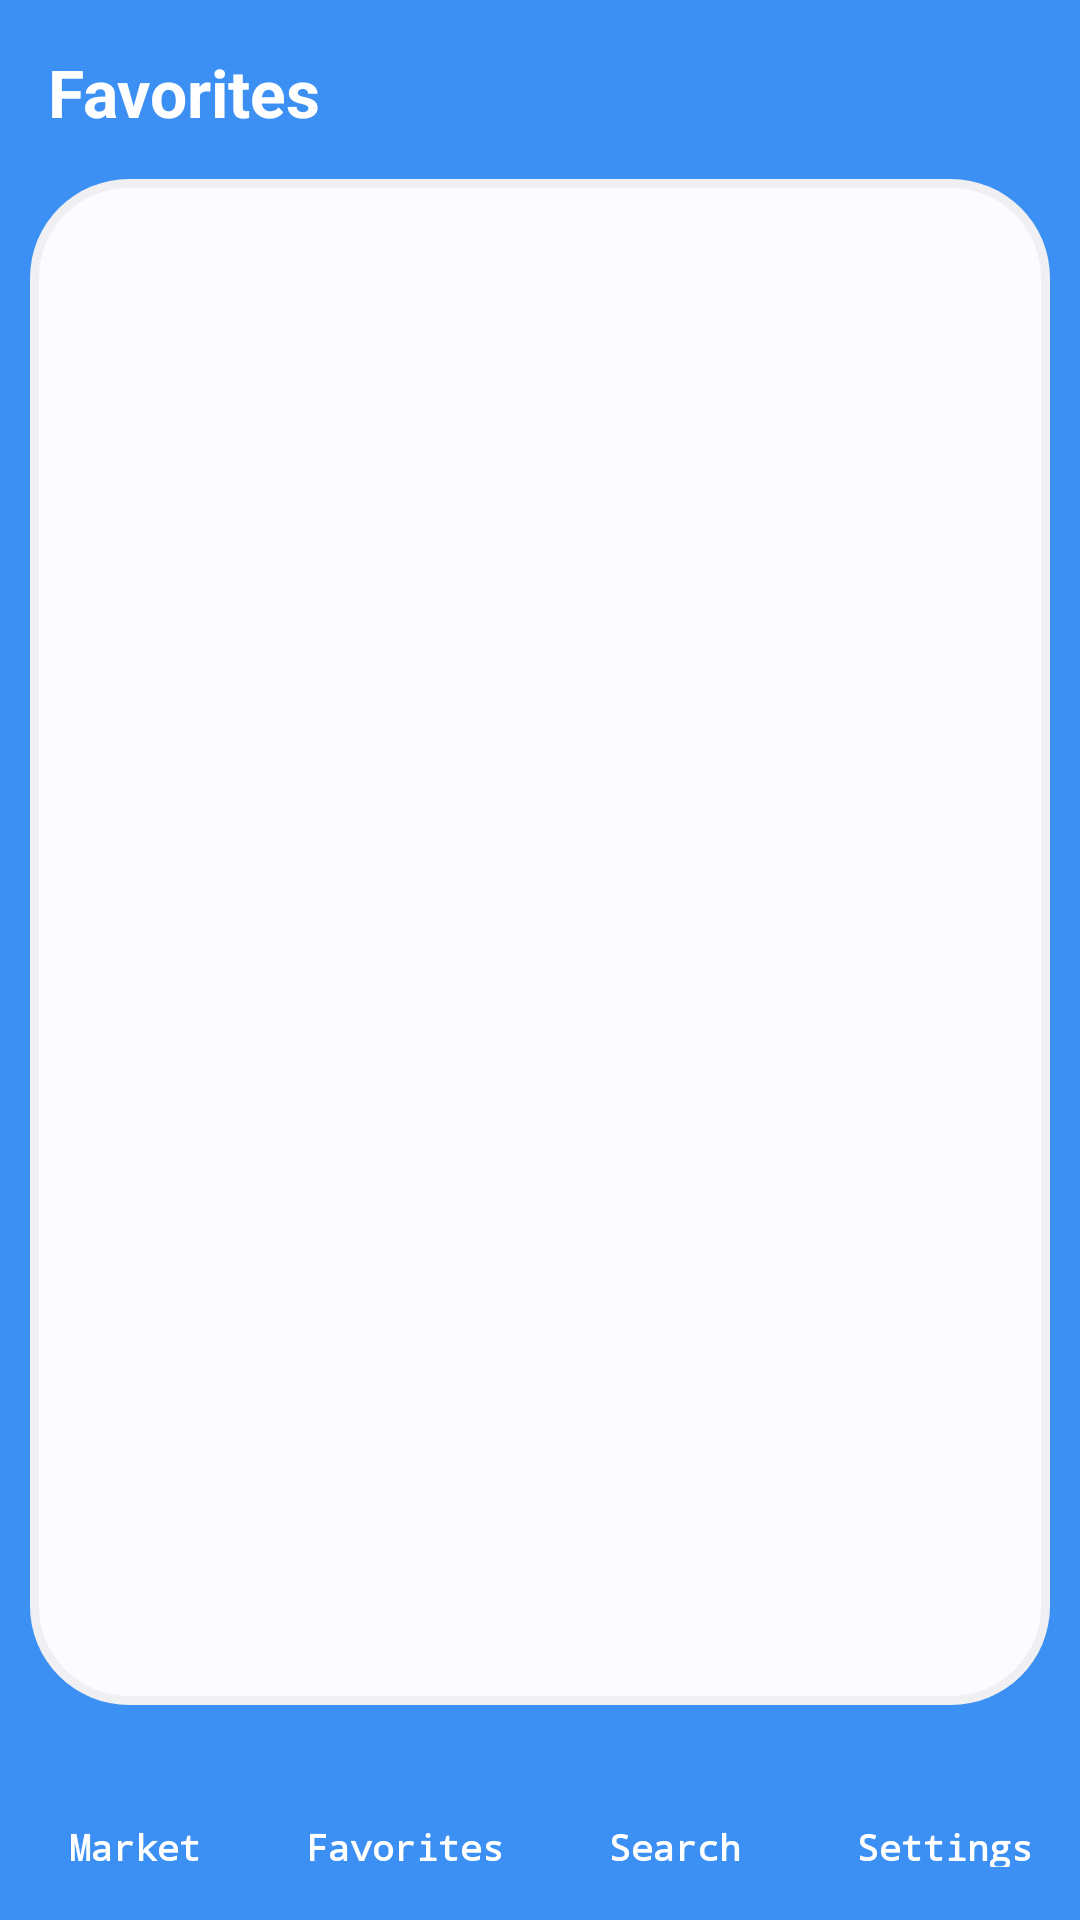

Write the Android layout XML for this screen, with the resource values it uses.
<!-- AndroidManifest.xml: application theme Theme.Coins -->
<!-- res/layout/activity_favorite.xml -->
<?xml version="1.0" encoding="utf-8"?>
<LinearLayout xmlns:android="http://schemas.android.com/apk/res/android"
    xmlns:app="http://schemas.android.com/apk/res-auto"
    xmlns:tools="http://schemas.android.com/tools"
    android:layout_width="match_parent"
    android:layout_height="match_parent"
    android:background="#3C90F3"
    android:weightSum="7"
    android:orientation="vertical">

    <TextView
        android:id="@+id/favoritePage"
        android:layout_width="wrap_content"
        android:layout_height="0dp"
        android:layout_marginStart="16dp"
        android:layout_marginTop="16dp"
        android:layout_weight="0.5"
        android:text="@string/favorite"
        android:textAppearance="@style/TextAppearance.AppCompat.Large"
        android:textColor="@color/white"
        android:textSize="22sp"
        android:textStyle="bold" />

    <ListView
        android:id="@+id/listViewFav"
        android:layout_width="match_parent"
        android:layout_height="0dp"
        android:layout_gravity="center"
        android:layout_marginStart="10dp"
        android:layout_marginEnd="10dp"
        android:layout_weight="5.8"
        android:background="@drawable/rounded_corners"
        android:foregroundGravity="center" />

    <LinearLayout
        android:layout_width="match_parent"
        android:layout_height="0dp"
        android:layout_marginTop="10dp"
        android:layout_weight="0.5"
        android:gravity="center"
        android:orientation="horizontal"
        android:weightSum="4">

        <androidx.constraintlayout.widget.ConstraintLayout
            android:id="@+id/marketLayoutFav"
            android:layout_width="70dp"
            android:layout_height="match_parent"
            android:layout_weight="1"
            android:onClick="onClickMarket">

            <ImageView
                android:id="@+id/marketIconFav"
                android:layout_width="32dp"
                android:layout_height="32dp"
                app:layout_constraintEnd_toEndOf="parent"
                app:layout_constraintHorizontal_bias="0.5"
                app:layout_constraintStart_toStartOf="parent"
                app:layout_constraintTop_toTopOf="parent"
                app:srcCompat="@drawable/market" />

            <TextView
                android:id="@+id/marketFav"
                android:layout_width="match_parent"
                android:layout_height="18dp"
                android:fontFamily="monospace"
                android:text="@string/market"
                android:textAlignment="center"
                android:textAppearance="@style/TextAppearance.AppCompat.Small"
                android:textColor="@color/white"
                android:textSize="12sp"
                android:textStyle="bold"
                app:layout_constraintBottom_toBottomOf="parent"
                app:layout_constraintEnd_toEndOf="parent"
                app:layout_constraintStart_toStartOf="parent"
                app:layout_constraintTop_toBottomOf="@+id/marketIconFav" />

        </androidx.constraintlayout.widget.ConstraintLayout>

        <androidx.constraintlayout.widget.ConstraintLayout
            android:id="@+id/favoriteLayoutFav"
            android:layout_width="70dp"
            android:layout_height="match_parent"
            android:layout_weight="1">

            <ImageView
                android:id="@+id/favoriteIconFav"
                android:layout_width="32dp"
                android:layout_height="32dp"
                app:layout_constraintEnd_toEndOf="parent"
                app:layout_constraintHorizontal_bias="0.5"
                app:layout_constraintStart_toStartOf="parent"
                app:layout_constraintTop_toTopOf="parent"
                app:srcCompat="@drawable/star" />

            <TextView
                android:id="@+id/favoriteFav"
                android:layout_width="match_parent"
                android:layout_height="18dp"
                android:fontFamily="monospace"
                android:text="@string/favorite"
                android:textAlignment="center"
                android:textAppearance="@style/TextAppearance.AppCompat.Small"
                android:textColor="@color/white"
                android:textSize="12sp"
                android:textStyle="bold"
                app:layout_constraintBottom_toBottomOf="parent"
                app:layout_constraintEnd_toEndOf="parent"
                app:layout_constraintStart_toStartOf="parent"
                app:layout_constraintTop_toBottomOf="@+id/favoriteIconFav" />
        </androidx.constraintlayout.widget.ConstraintLayout>

        <androidx.constraintlayout.widget.ConstraintLayout
            android:id="@+id/searchLayoutFav"
            android:layout_width="70dp"
            android:layout_height="match_parent"
            android:layout_weight="1"
            android:onClick="onClickSearch">

            <ImageView
                android:id="@+id/searchIconFav"
                android:layout_width="32dp"
                android:layout_height="32dp"
                app:layout_constraintEnd_toEndOf="parent"
                app:layout_constraintHorizontal_bias="0.5"
                app:layout_constraintStart_toStartOf="parent"
                app:layout_constraintTop_toTopOf="parent"
                app:srcCompat="@drawable/search" />

            <TextView
                android:id="@+id/searchFav"
                android:layout_width="match_parent"
                android:layout_height="18dp"
                android:fontFamily="monospace"
                android:text="@string/search"
                android:textAlignment="center"
                android:textAppearance="@style/TextAppearance.AppCompat.Small"
                android:textColor="@color/white"
                android:textSize="12sp"
                android:textStyle="bold"
                app:layout_constraintBottom_toBottomOf="parent"
                app:layout_constraintEnd_toEndOf="parent"
                app:layout_constraintStart_toStartOf="parent"
                app:layout_constraintTop_toBottomOf="@+id/searchIconFav" />
        </androidx.constraintlayout.widget.ConstraintLayout>

        <androidx.constraintlayout.widget.ConstraintLayout
            android:id="@+id/settingsLayoutFav"
            android:layout_width="70dp"
            android:layout_height="match_parent"
            android:layout_weight="1"
            android:onClick="onClickSettings">

            <ImageView
                android:id="@+id/settingsIconFav"
                android:layout_width="32dp"
                android:layout_height="32dp"
                app:layout_constraintEnd_toEndOf="parent"
                app:layout_constraintHorizontal_bias="0.5"
                app:layout_constraintStart_toStartOf="parent"
                app:layout_constraintTop_toTopOf="parent"
                app:srcCompat="@drawable/settings" />

            <TextView
                android:id="@+id/settingsFav"
                android:layout_width="match_parent"
                android:layout_height="18dp"
                android:fontFamily="monospace"
                android:text="@string/settings"
                android:textAlignment="center"
                android:textAppearance="@style/TextAppearance.AppCompat.Small"
                android:textColor="@color/white"
                android:textSize="12sp"
                android:textStyle="bold"
                app:layout_constraintBottom_toBottomOf="parent"
                app:layout_constraintEnd_toEndOf="parent"
                app:layout_constraintStart_toStartOf="parent"
                app:layout_constraintTop_toBottomOf="@+id/settingsIconFav" />
        </androidx.constraintlayout.widget.ConstraintLayout>

    </LinearLayout>

</LinearLayout>
<!-- resources referenced by this layout -->
<resources>
  <color name="white">#FFFFFF</color>
  <!-- drawable rounded_corners (drawable) -->
  <?xml version="1.0" encoding="utf-8"?>
  <layer-list xmlns:android="http://schemas.android.com/apk/res/android">
  
  <item>
      <shape android:shape="rectangle">
          <corners android:radius="33dp" />
          <solid android:color="@color/material_dynamic_neutral95"/>
      </shape>
  </item>
  
  <item android:top="3dp" android:right="3dp" android:left="3dp" android:bottom="3dp">
      <shape android:shape="rectangle" >
          <solid android:color="@color/material_dynamic_neutral99" />
          <corners android:radius="30dp"/>
      </shape>
  </item>
  
  </layer-list>
  <!-- drawable settings: png bitmap (drawable, 6787 bytes) -->
  <!-- drawable star: png bitmap (drawable, 2855 bytes) -->
  <string name="favorite">Favorites</string>
  <string name="market">Market</string>
  <string name="search">Search</string>
  <string name="settings">Settings</string>
</resources>
